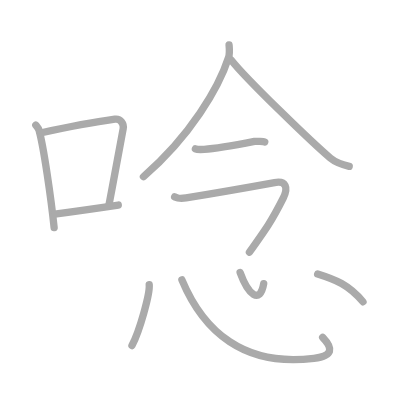
t = 0.00 s
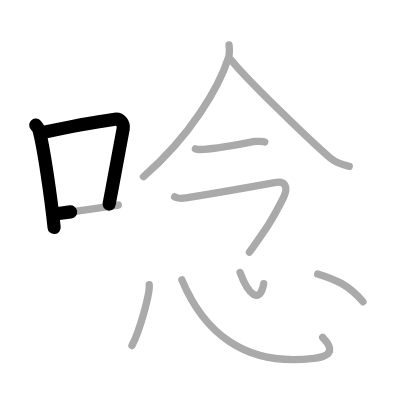
t = 2.25 s
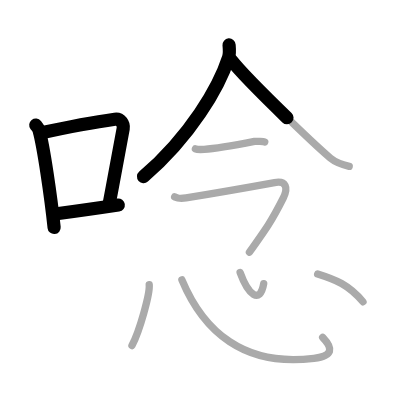
t = 4.50 s
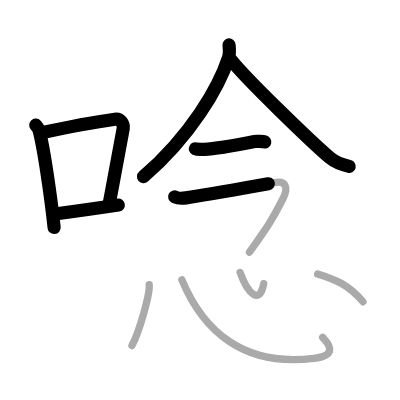
t = 6.50 s
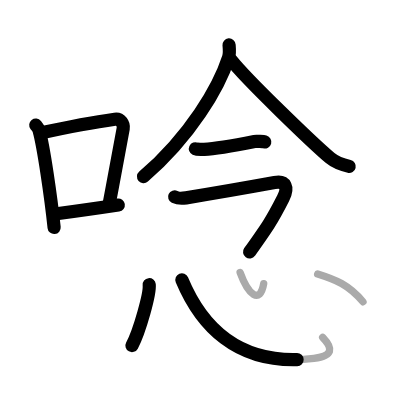
t = 8.75 s
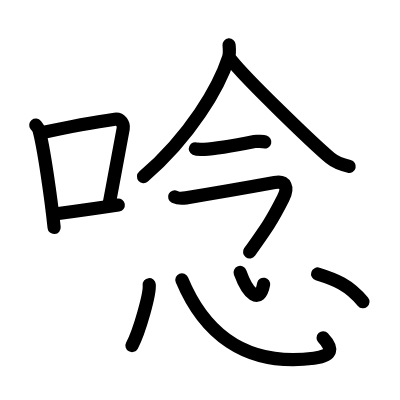
t = 11.00 s

The animated SVG that drew these frames (rendered in a browser with its animation timeline set to each time). Animation: 11 SMIL elements (animate=11); one cycle of 11.00 s.

<?xml version="1.0" standalone="no"?>
<!DOCTYPE svg PUBLIC "-//W3C//DTD SVG 1.1//EN"   "http://www.w3.org/Graphics/SVG/1.1/DTD/svg11.dtd">
<svg width="400px" height="400px"  version="1.1" xmlns="http://www.w3.org/2000/svg">
  <defs>
    <marker id="Triangle" viewBox="0 0 10 10" refX="0" refY="5" markerUnits="strokeWidth" markerWidth="3" style="stroke-opacity:0%;fill:#aaaaaa;" markerHeight="2" orient="auto">
      <path d="M 0 0 L 10 5 L 0 10 z" />
    </marker>
    
    <marker id="Arrow" viewBox="0 0 10 10" refX="5" refY="5" markerUnits="strokeWidth" markerWidth="1.8" style="stroke-opacity:0%;fill:#770000;" markerHeight="2" orient="auto">
      <path d="M 0 4 L 6 4 L 4 1 L 10 5 L 4 9 L 6 6 L 0 6 z" />
        <circle cx="5" cy="5" r="5" />
      </marker>
    
    <marker id="TriangleRed" viewBox="0 0 10 10" refX="0" refY="5" markerUnits="strokeWidth" markerWidth="3" style="stroke-opacity:0%;fill:#CC0000;" markerHeight="2" orient="auto">
      <path d="M 0 0 L 10 5 L 0 10 z" />
    </marker>
    
    <marker id="ArrowRed" viewBox="0 0 10 10" refX="5" refY="5" markerUnits="strokeWidth" markerWidth="1.8" style="stroke-opacity:0%;fill:#CC0000;" markerHeight="2" orient="auto">
      <path d="M 0 4 L 6 4 L 4 1 L 10 5 L 4 9 L 6 6 L 0 6 z" />
        <circle cx="5" cy="5" r="5" />
      </marker>
    
  </defs>
  
  <path style="fill:#ffffff; fill-opacity:100%; fill-rule:evenodd; stroke-width:0;" d="M 0 0 L 400px 0 L 400px 400px L 0 400px L 0 0" />

  <g transform="scale(3.6697247706422 3.6697247706422)">
<path style="fill:none; fill-opacity:0%; fill-rule:evenodd; stroke:#aaaaaa; stroke-opacity:100%; stroke-width: 1.5pt; stroke-linejoin:round; stroke-linecap:round;" d="M9.75 34.09c0.36 0.45 0.73 0.83 0.89 1.4c1.25 4.5 3.26 18.42 4.11 26.51"></path>
<path style="fill:none; fill-opacity:0%; fill-rule:evenodd; stroke:#aaaaaa; stroke-opacity:100%; stroke-width: 1.5pt; stroke-linejoin:round; stroke-linecap:round;" d="M11 36.25c9.13-1.98 16.08-3.17 20.31-3.76c1.55-0.22 2.48 1.28 2.26 2.55c-0.92 5.26-2.49 13.39-3.85 20.67"></path>
<path style="fill:none; fill-opacity:0%; fill-rule:evenodd; stroke:#aaaaaa; stroke-opacity:100%; stroke-width: 1.5pt; stroke-linejoin:round; stroke-linecap:round;" d="M14.92 58.33c4.98-0.67 10.48-1.43 17.31-2.46"></path>
<path style="fill:none; fill-opacity:0%; fill-rule:evenodd; stroke:#aaaaaa; stroke-opacity:100%; stroke-width: 1.5pt; stroke-linejoin:round; stroke-linecap:round;" d="M62.42 12.25c0.07 0.85 0.24 2.22-0.13 3.4c-2.63 8.19-10.42 21.48-23.2 32.5"></path>
<path style="fill:none; fill-opacity:0%; fill-rule:evenodd; stroke:#aaaaaa; stroke-opacity:100%; stroke-width: 1.5pt; stroke-linejoin:round; stroke-linecap:round;" d="M62.99 16.35c4.21 5.35 22.36 22.8 27 26.72c1.58 1.33 3.6 1.9 5.17 2.27"></path>
<path style="fill:none; fill-opacity:0%; fill-rule:evenodd; stroke:#aaaaaa; stroke-opacity:100%; stroke-width: 1.5pt; stroke-linejoin:round; stroke-linecap:round;" d="M53.25 40.55c0.3 0.14 2.11 0.16 2.4 0.14c3.08-0.16 10.09-1.44 13.7-2.15c0.48-0.1 2.55 0.07 2.8 0.14"></path>
<path style="fill:none; fill-opacity:0%; fill-rule:evenodd; stroke:#aaaaaa; stroke-opacity:100%; stroke-width: 1.5pt; stroke-linejoin:round; stroke-linecap:round;" d="M47.59 53.65c0.78 0.37 1.23 0.57 3.11 0.27c7.31-1.17 18.89-3.21 24.12-4.16c3.1-0.57 3.81 1.35 2.34 4.26C74 60.25 72.75 62 67.97 68.72"></path>
<path style="fill:none; fill-opacity:0%; fill-rule:evenodd; stroke:#aaaaaa; stroke-opacity:100%; stroke-width: 1.5pt; stroke-linejoin:round; stroke-linecap:round;" d="M40.66 77.58c0.26 2.34-2.61 12.67-4.7 16.58"></path>
<path style="fill:none; fill-opacity:0%; fill-rule:evenodd; stroke:#aaaaaa; stroke-opacity:100%; stroke-width: 1.5pt; stroke-linejoin:round; stroke-linecap:round;" d="M49.57 76.26c5.83 13.98 16.83 23.81 35.97 21.38c5.27-0.67 5.27-2.7 2.38-5.71"></path>
<path style="fill:none; fill-opacity:0%; fill-rule:evenodd; stroke:#aaaaaa; stroke-opacity:100%; stroke-width: 1.5pt; stroke-linejoin:round; stroke-linecap:round;" d="M65.43 74.25c2.16 5.94 5.41 8.9 6.43 3.06"></path>
<path style="fill:none; fill-opacity:0%; fill-rule:evenodd; stroke:#aaaaaa; stroke-opacity:100%; stroke-width: 1.5pt; stroke-linejoin:round; stroke-linecap:round;" d="M86.56 74.66c4.82 1.51 8.44 2.89 12.35 7.57"></path>

<path style="fill:none; fill-opacity:0%; fill-rule:evenodd; stroke:#000000; stroke-opacity:100%; stroke-width: 2.7pt; stroke-linejoin:round; stroke-linecap:round;" d="M9.75 34.09c0.36 0.45 0.73 0.83 0.89 1.4c1.25 4.5 3.26 18.42 4.11 26.51" pathLength="100" stroke-dashoffset="100" stroke-dasharray="100 105"><animate id="dashAnim1" attributeName="stroke-dashoffset" from="100" to="0" dur="1s" calcMode="linear" fill="freeze"/></path>
<path style="fill:none; fill-opacity:0%; fill-rule:evenodd; stroke:#000000; stroke-opacity:100%; stroke-width: 2.7pt; stroke-linejoin:round; stroke-linecap:round;" d="M11 36.25c9.13-1.98 16.08-3.17 20.31-3.76c1.55-0.22 2.48 1.28 2.26 2.55c-0.92 5.26-2.49 13.39-3.85 20.67" pathLength="100" stroke-dashoffset="100" stroke-dasharray="100 105"><animate id="dashAnim2" attributeName="stroke-dashoffset" from="100" to="0" dur="1s" calcMode="linear" begin="dashAnim1.end" fill="freeze"/></path>
<path style="fill:none; fill-opacity:0%; fill-rule:evenodd; stroke:#000000; stroke-opacity:100%; stroke-width: 2.7pt; stroke-linejoin:round; stroke-linecap:round;" d="M14.92 58.33c4.98-0.67 10.48-1.43 17.31-2.46" pathLength="100" stroke-dashoffset="100" stroke-dasharray="100 105"><animate id="dashAnim3" attributeName="stroke-dashoffset" from="100" to="0" dur="1s" calcMode="linear" begin="dashAnim2.end" fill="freeze"/></path>
<path style="fill:none; fill-opacity:0%; fill-rule:evenodd; stroke:#000000; stroke-opacity:100%; stroke-width: 2.7pt; stroke-linejoin:round; stroke-linecap:round;" d="M62.42 12.25c0.07 0.85 0.24 2.22-0.13 3.4c-2.63 8.19-10.42 21.48-23.2 32.5" pathLength="100" stroke-dashoffset="100" stroke-dasharray="100 105"><animate id="dashAnim4" attributeName="stroke-dashoffset" from="100" to="0" dur="1s" calcMode="linear" begin="dashAnim3.end" fill="freeze"/></path>
<path style="fill:none; fill-opacity:0%; fill-rule:evenodd; stroke:#000000; stroke-opacity:100%; stroke-width: 2.7pt; stroke-linejoin:round; stroke-linecap:round;" d="M62.99 16.35c4.21 5.35 22.36 22.8 27 26.72c1.58 1.33 3.6 1.9 5.17 2.27" pathLength="100" stroke-dashoffset="100" stroke-dasharray="100 105"><animate id="dashAnim5" attributeName="stroke-dashoffset" from="100" to="0" dur="1s" calcMode="linear" begin="dashAnim4.end" fill="freeze"/></path>
<path style="fill:none; fill-opacity:0%; fill-rule:evenodd; stroke:#000000; stroke-opacity:100%; stroke-width: 2.7pt; stroke-linejoin:round; stroke-linecap:round;" d="M53.25 40.55c0.3 0.14 2.11 0.16 2.4 0.14c3.08-0.16 10.09-1.44 13.7-2.15c0.48-0.1 2.55 0.07 2.8 0.14" pathLength="100" stroke-dashoffset="100" stroke-dasharray="100 105"><animate id="dashAnim6" attributeName="stroke-dashoffset" from="100" to="0" dur="1s" calcMode="linear" begin="dashAnim5.end" fill="freeze"/></path>
<path style="fill:none; fill-opacity:0%; fill-rule:evenodd; stroke:#000000; stroke-opacity:100%; stroke-width: 2.7pt; stroke-linejoin:round; stroke-linecap:round;" d="M47.59 53.65c0.78 0.37 1.23 0.57 3.11 0.27c7.31-1.17 18.89-3.21 24.12-4.16c3.1-0.57 3.81 1.35 2.34 4.26C74 60.25 72.75 62 67.97 68.72" pathLength="100" stroke-dashoffset="100" stroke-dasharray="100 105"><animate id="dashAnim7" attributeName="stroke-dashoffset" from="100" to="0" dur="1s" calcMode="linear" begin="dashAnim6.end" fill="freeze"/></path>
<path style="fill:none; fill-opacity:0%; fill-rule:evenodd; stroke:#000000; stroke-opacity:100%; stroke-width: 2.7pt; stroke-linejoin:round; stroke-linecap:round;" d="M40.66 77.58c0.26 2.34-2.61 12.67-4.7 16.58" pathLength="100" stroke-dashoffset="100" stroke-dasharray="100 105"><animate id="dashAnim8" attributeName="stroke-dashoffset" from="100" to="0" dur="1s" calcMode="linear" begin="dashAnim7.end" fill="freeze"/></path>
<path style="fill:none; fill-opacity:0%; fill-rule:evenodd; stroke:#000000; stroke-opacity:100%; stroke-width: 2.7pt; stroke-linejoin:round; stroke-linecap:round;" d="M49.57 76.26c5.83 13.98 16.83 23.81 35.97 21.38c5.27-0.67 5.27-2.7 2.38-5.71" pathLength="100" stroke-dashoffset="100" stroke-dasharray="100 105"><animate id="dashAnim9" attributeName="stroke-dashoffset" from="100" to="0" dur="1s" calcMode="linear" begin="dashAnim8.end" fill="freeze"/></path>
<path style="fill:none; fill-opacity:0%; fill-rule:evenodd; stroke:#000000; stroke-opacity:100%; stroke-width: 2.7pt; stroke-linejoin:round; stroke-linecap:round;" d="M65.43 74.25c2.16 5.94 5.41 8.9 6.43 3.06" pathLength="100" stroke-dashoffset="100" stroke-dasharray="100 105"><animate id="dashAnim10" attributeName="stroke-dashoffset" from="100" to="0" dur="1s" calcMode="linear" begin="dashAnim9.end" fill="freeze"/></path>
<path style="fill:none; fill-opacity:0%; fill-rule:evenodd; stroke:#000000; stroke-opacity:100%; stroke-width: 2.7pt; stroke-linejoin:round; stroke-linecap:round;" d="M86.56 74.66c4.82 1.51 8.44 2.89 12.35 7.57" pathLength="100" stroke-dashoffset="100" stroke-dasharray="100 105"><animate id="dashAnim11" attributeName="stroke-dashoffset" from="100" to="0" dur="1s" calcMode="linear" begin="dashAnim10.end" fill="freeze"/></path>

</g>

</svg>  
          
